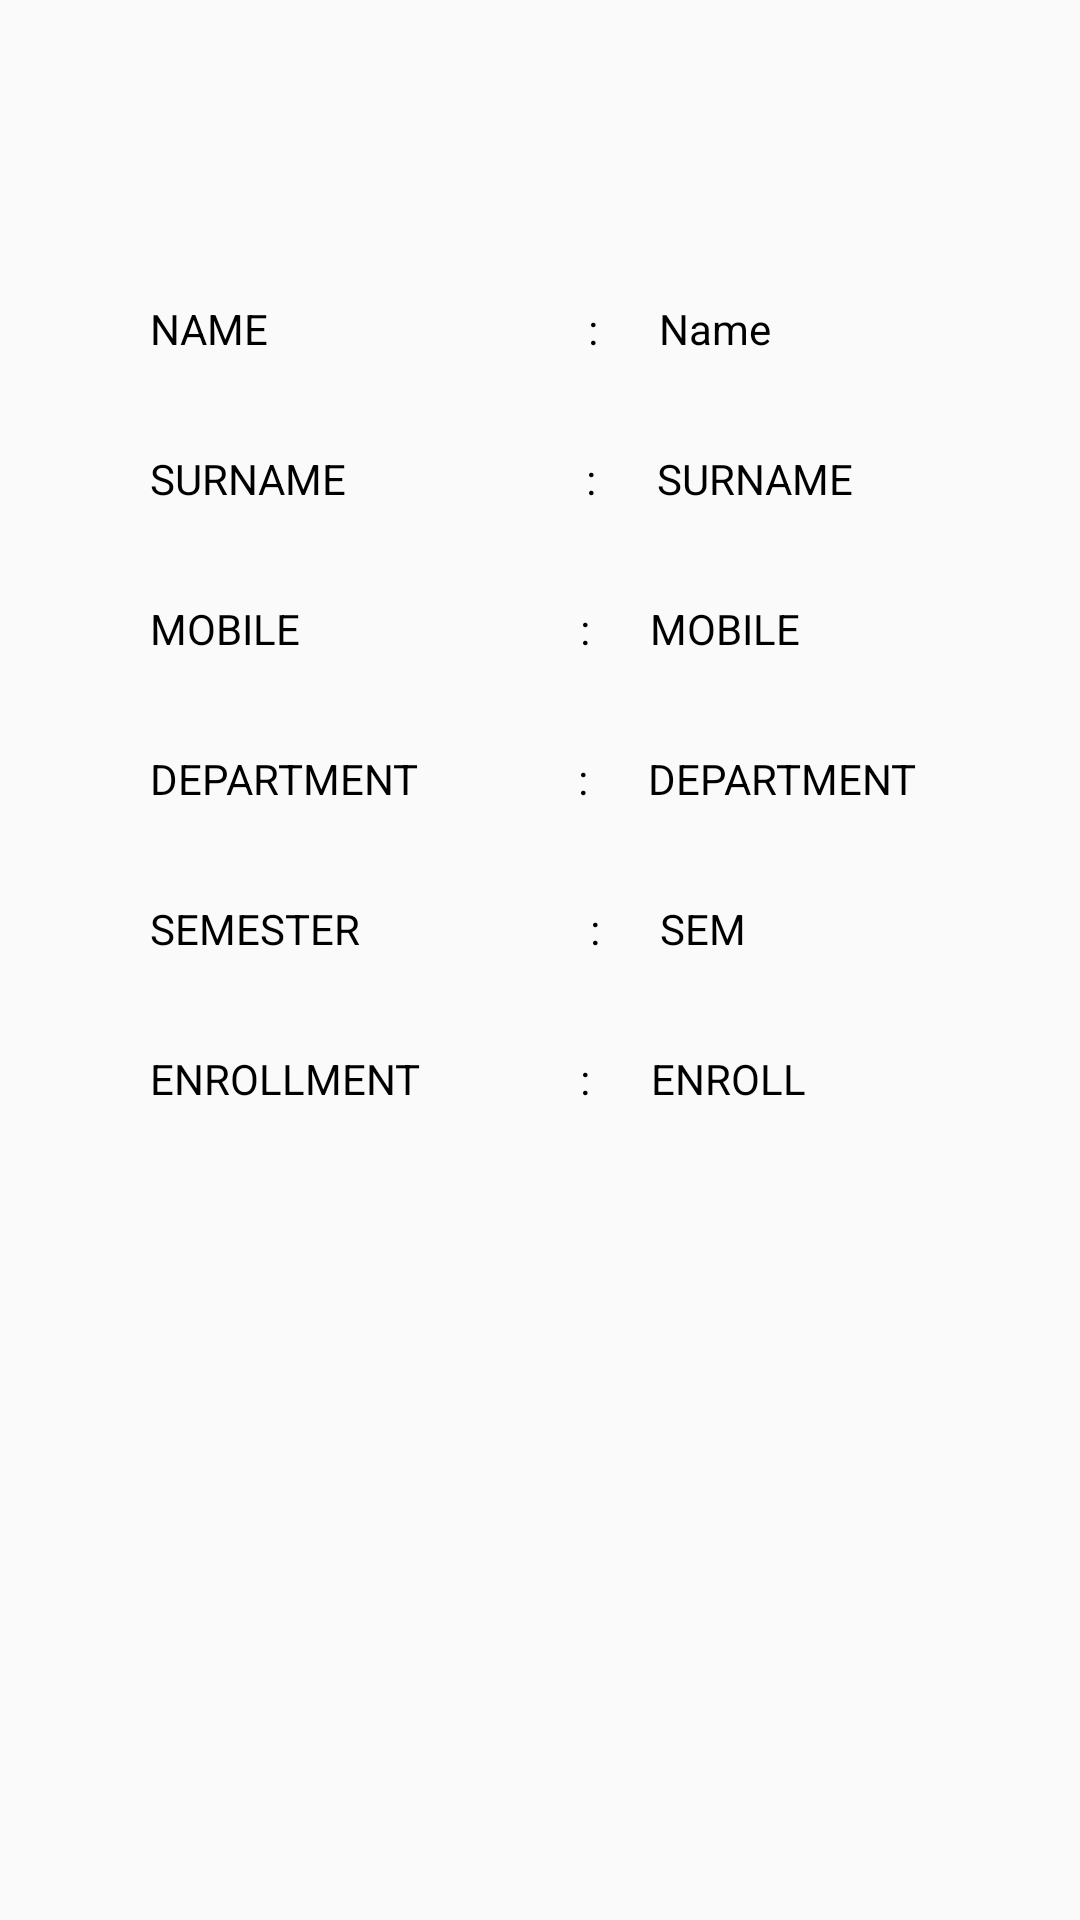

Android layout source for this screen:
<!-- AndroidManifest.xml: application theme AppTheme -->
<!-- res/layout/activity_profile.xml -->
<?xml version="1.0" encoding="utf-8"?>
<RelativeLayout xmlns:android="http://schemas.android.com/apk/res/android"
    xmlns:app="http://schemas.android.com/apk/res-auto"
    xmlns:tools="http://schemas.android.com/tools"
    android:layout_width="match_parent"
    android:layout_height="match_parent"
    tools:context=".Profile">

    <LinearLayout
        android:layout_width="match_parent"
        android:layout_marginRight="50dp"
        android:layout_marginLeft="50dp"
        android:layout_marginTop="100dp"
        android:orientation="horizontal"
        android:layout_height="wrap_content">

        <TextView
            android:layout_width="wrap_content"
            android:layout_height="40dp"
            android:text="NAME                                :      "
            android:textColor="@color/black"
            />
        <TextView
            android:layout_width="match_parent"
            android:layout_height="40dp"
            android:textColor="@color/black"
            android:id="@+id/p_name"
            android:text="Name"
            />

    </LinearLayout>
    <LinearLayout
        android:layout_width="match_parent"
        android:layout_marginRight="50dp"
        android:layout_marginLeft="50dp"
        android:layout_marginTop="150dp"
        android:orientation="horizontal"
        android:layout_height="wrap_content">

        <TextView
            android:layout_width="wrap_content"
            android:layout_height="40dp"
            android:text="SURNAME                        :      "
            android:textColor="@color/black"
            />
        <TextView
            android:layout_width="match_parent"
            android:layout_height="40dp"
            android:textColor="@color/black"
            android:text="SURNAME"
            android:id="@+id/p_surname"

            />

    </LinearLayout>
    <LinearLayout
        android:layout_width="match_parent"
        android:layout_marginRight="50dp"
        android:layout_marginLeft="50dp"
        android:layout_marginTop="200dp"
        android:orientation="horizontal"
        android:layout_height="wrap_content">

        <TextView
            android:layout_width="wrap_content"
            android:layout_height="40dp"
            android:text="MOBILE                            :      "
            android:textColor="@color/black"
            />
        <TextView
            android:layout_width="match_parent"
            android:layout_height="40dp"
            android:textColor="@color/black"
            android:text="MOBILE"
            android:id="@+id/p_moblie"

            />

    </LinearLayout> <LinearLayout
    android:layout_width="match_parent"
    android:layout_marginRight="50dp"
    android:layout_marginLeft="50dp"
    android:layout_marginTop="250dp"
    android:orientation="horizontal"
    android:layout_height="wrap_content">

    <TextView
        android:layout_width="wrap_content"
        android:layout_height="40dp"
        android:text="DEPARTMENT                :      "
        android:textColor="@color/black"
        />
    <TextView
        android:layout_width="match_parent"
        android:layout_height="40dp"
        android:textColor="@color/black"
        android:text="DEPARTMENT"
        android:id="@+id/p_department"
        />

</LinearLayout> <LinearLayout
    android:layout_width="match_parent"
    android:layout_marginRight="50dp"
    android:layout_marginLeft="50dp"
    android:layout_marginTop="300dp"
    android:orientation="horizontal"
    android:layout_height="wrap_content">

    <TextView
        android:layout_width="wrap_content"
        android:layout_height="40dp"
        android:text="SEMESTER                       :      "
        android:textColor="@color/black"
        />
    <TextView
        android:layout_width="match_parent"
        android:layout_height="40dp"
        android:textColor="@color/black"
        android:text="SEM"
        android:id="@+id/p_sem"
        />

</LinearLayout>
    <LinearLayout
    android:layout_width="match_parent"
    android:layout_marginRight="50dp"
    android:layout_marginLeft="50dp"
    android:layout_marginTop="350dp"
    android:orientation="horizontal"
    android:layout_height="wrap_content">

    <TextView
        android:layout_width="wrap_content"
        android:layout_height="40dp"
        android:text="ENROLLMENT                :      "
        android:textColor="@color/black"
        />
    <TextView
        android:layout_width="match_parent"
        android:layout_height="40dp"
        android:textColor="@color/black"
        android:text="ENROLL"
        android:id="@+id/p_enroll"
        />

</LinearLayout>
</RelativeLayout>
<!-- resources referenced by this layout -->
<resources>
  <color name="black">#000</color>
  <style name="AppTheme" parent="Theme.AppCompat.Light.NoActionBar">
          
          <item name="windowActionBar">false</item>
          <item name="windowNoTitle">true</item>
          <item name="colorPrimary">@color/black</item>
          <item name="colorPrimaryDark">@color/colorPrimaryDark</item>
          <item name="colorAccent">@color/colorAccent</item>
          <item name="android:colorPrimaryDark">#000000</item>
          <item name="actionBarSize">65dp</item>
          <item name="android:statusBarColor">@color/gray</item>
  
  
      </style>
  <color name="colorPrimaryDark">#00574B</color>
  <color name="colorAccent">#D81B60</color>
  <color name="gray">#D2D2D2</color>
</resources>
